Dataset: dataset (GitHub, seba-bs22/Proyecto-Final-DecklyBuy-TCG-). Classes: damaged, heavily played, invalid card, lightly played, mint, moderately played, near mint, not card.

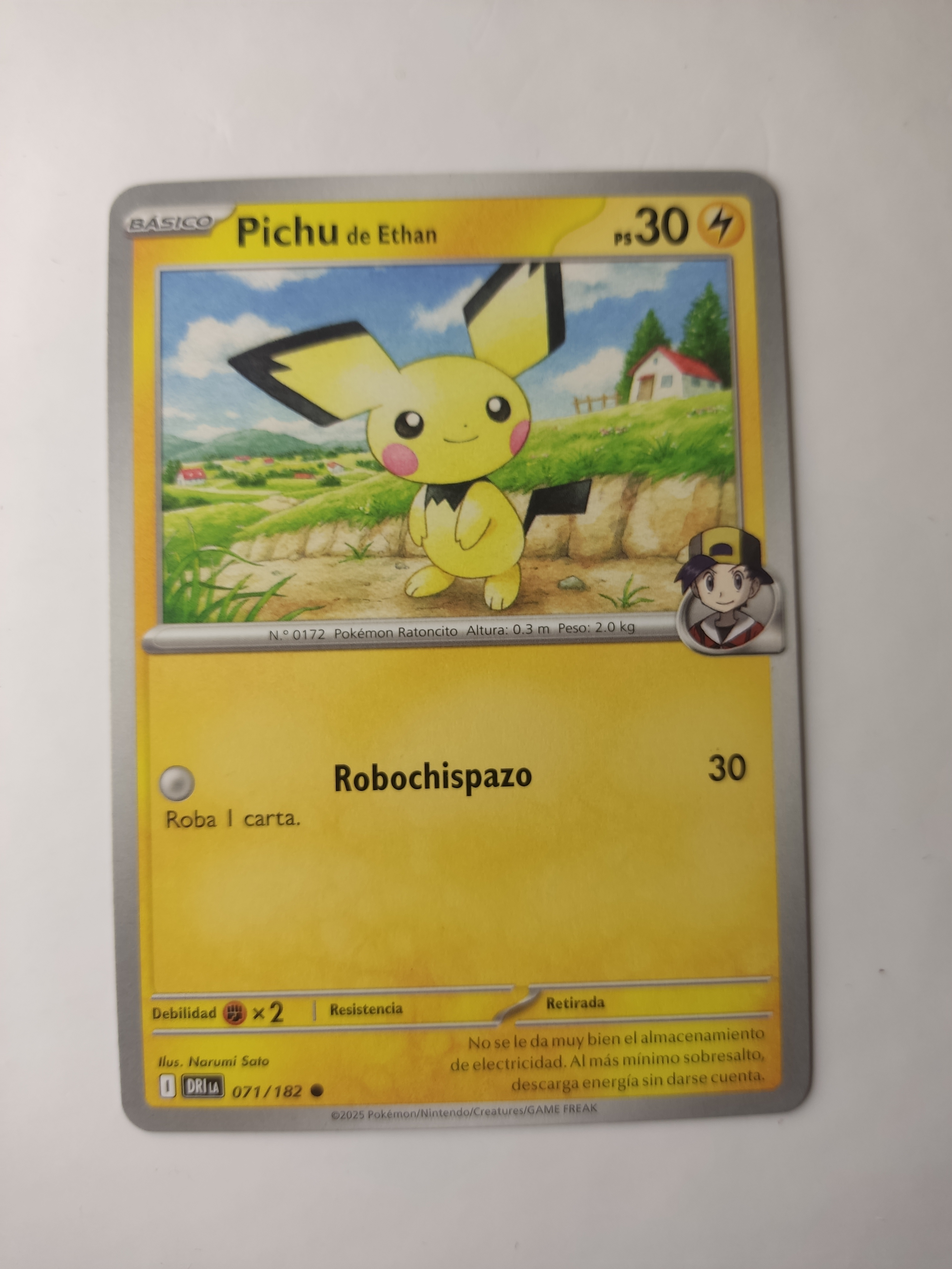
Label: mint

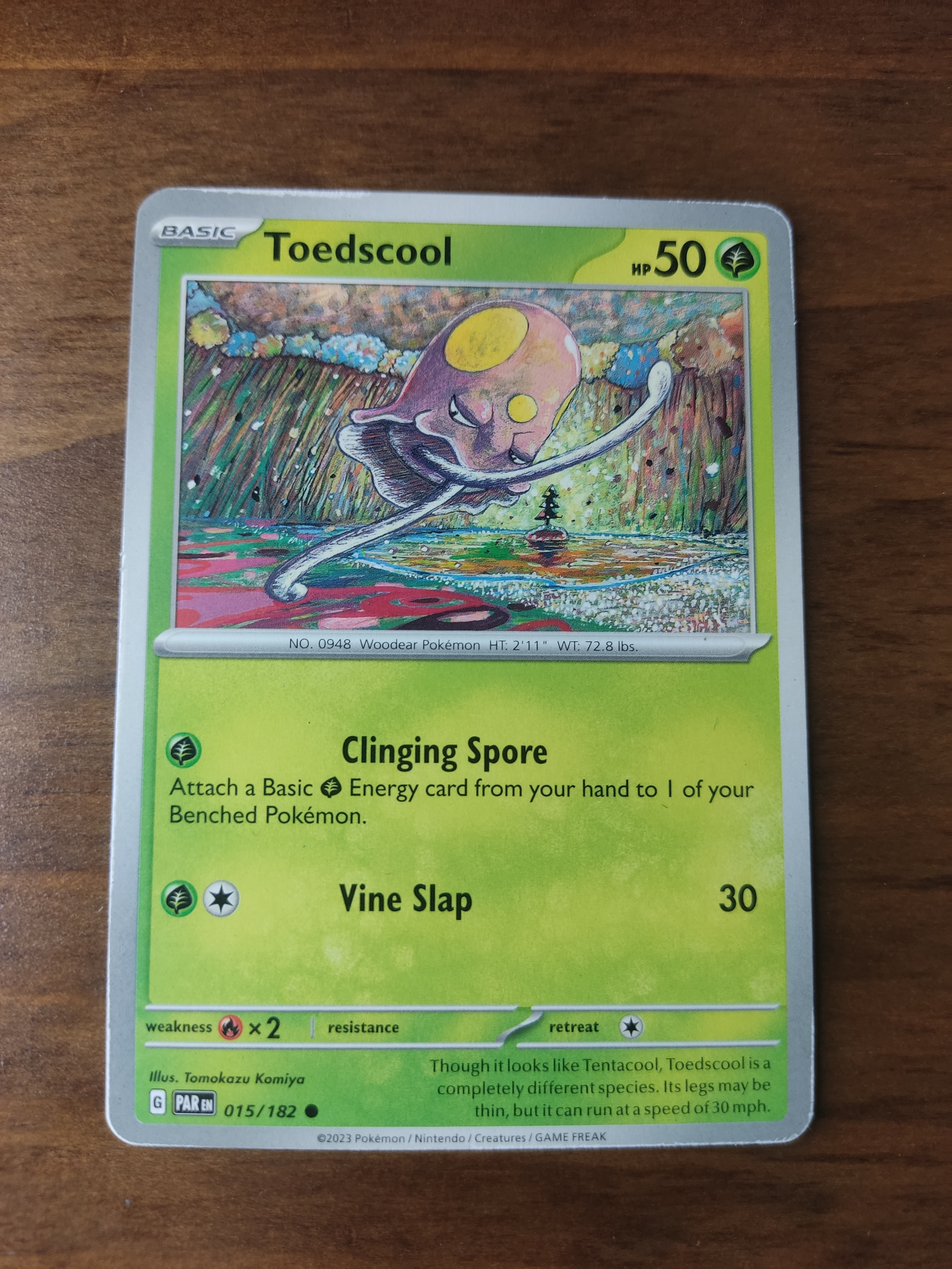
Label: moderately played

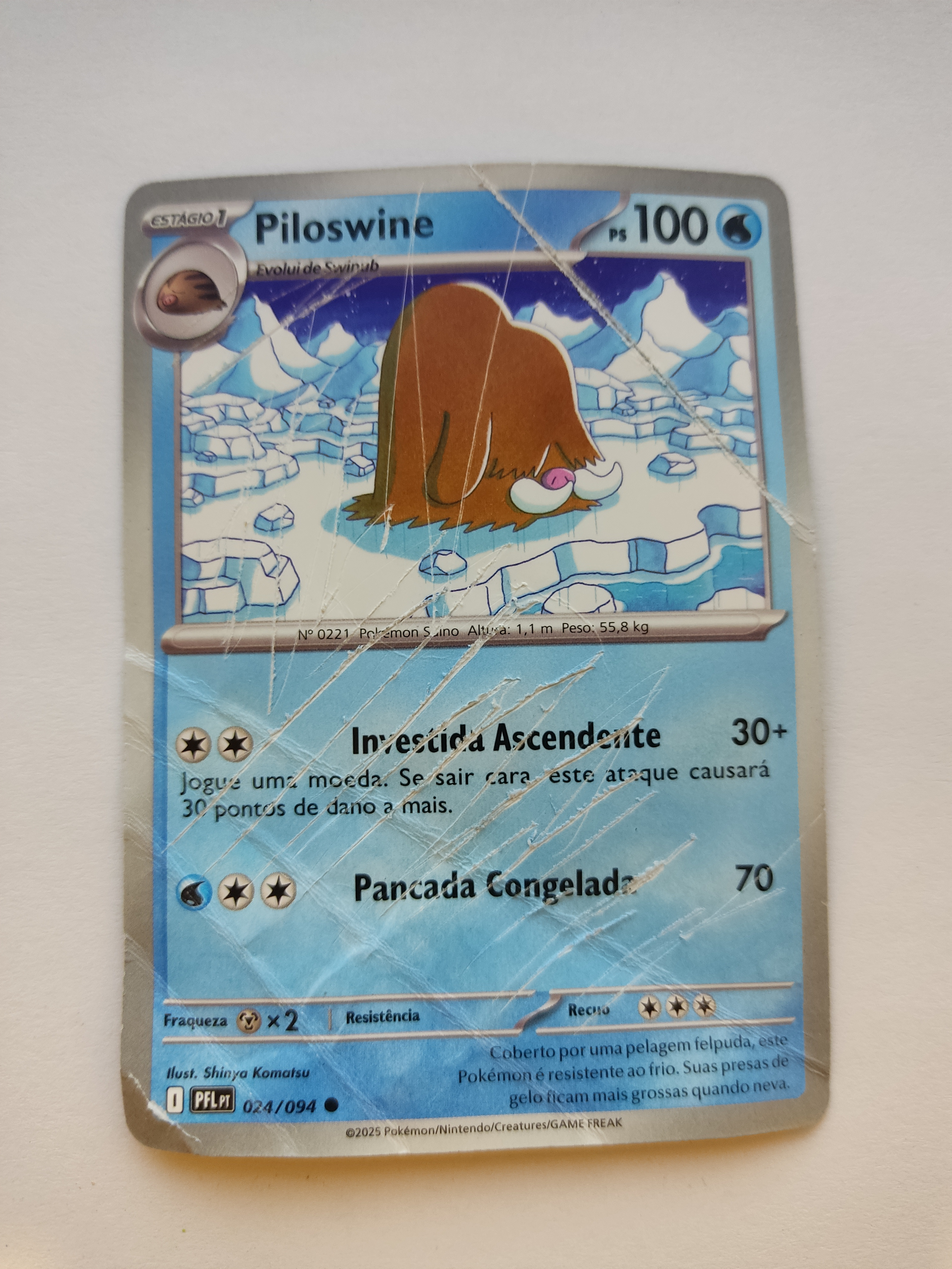
Label: damaged

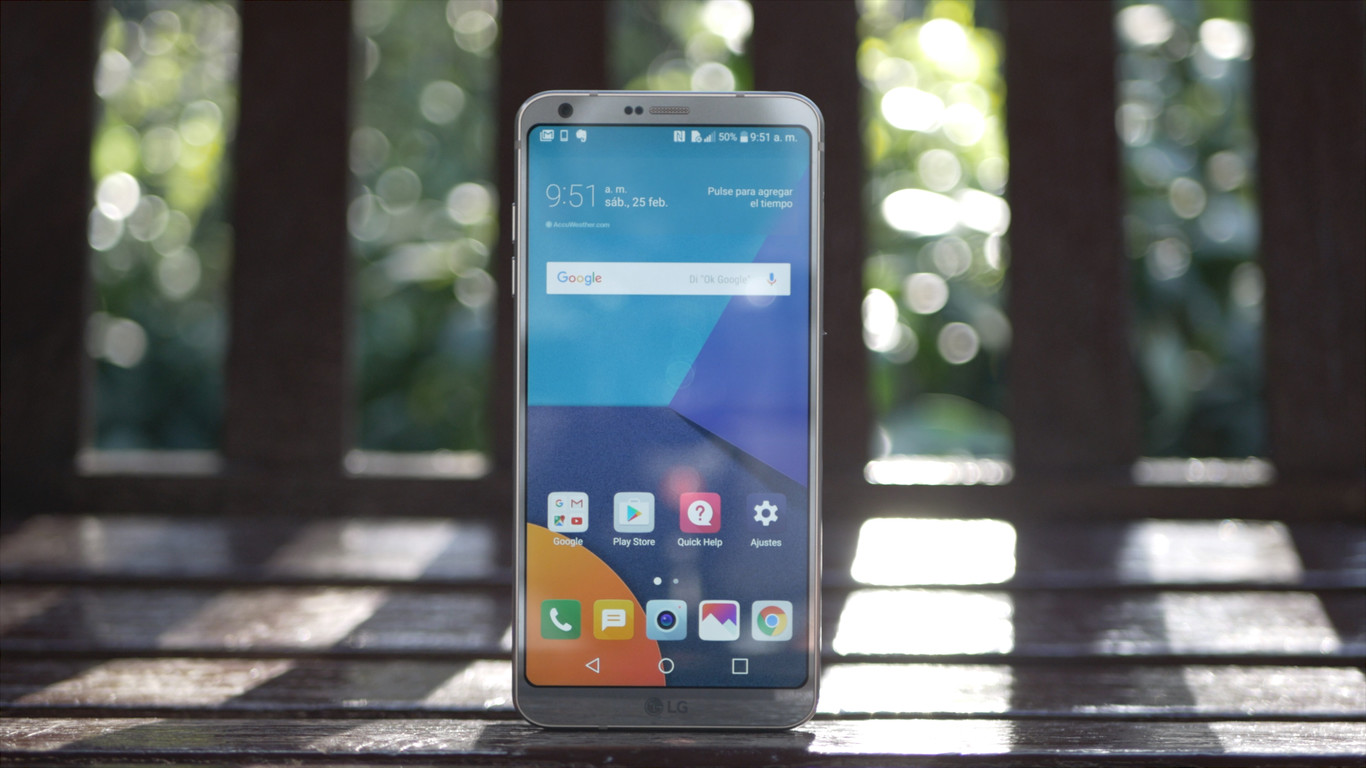
Label: not card

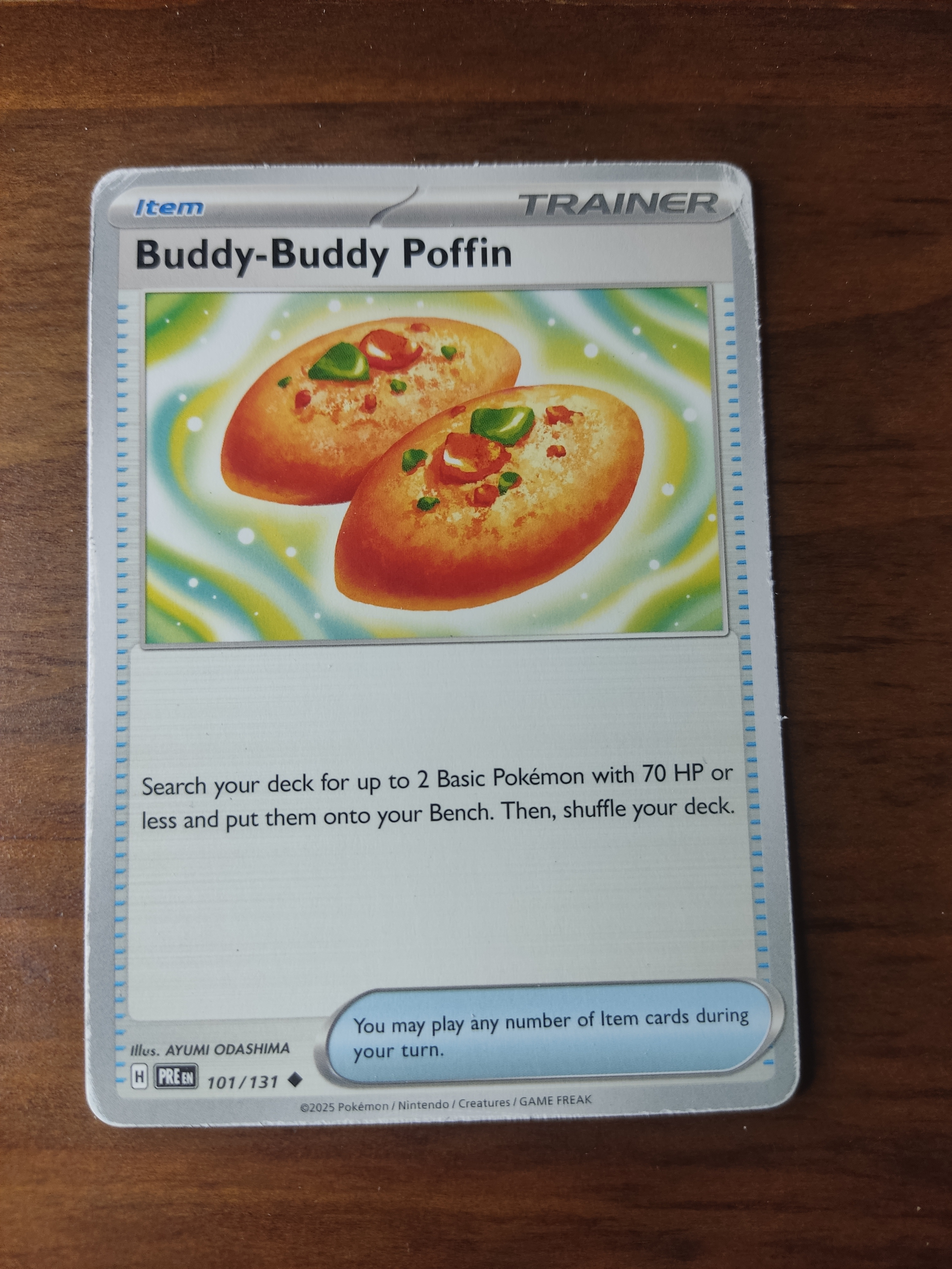
Label: heavily played

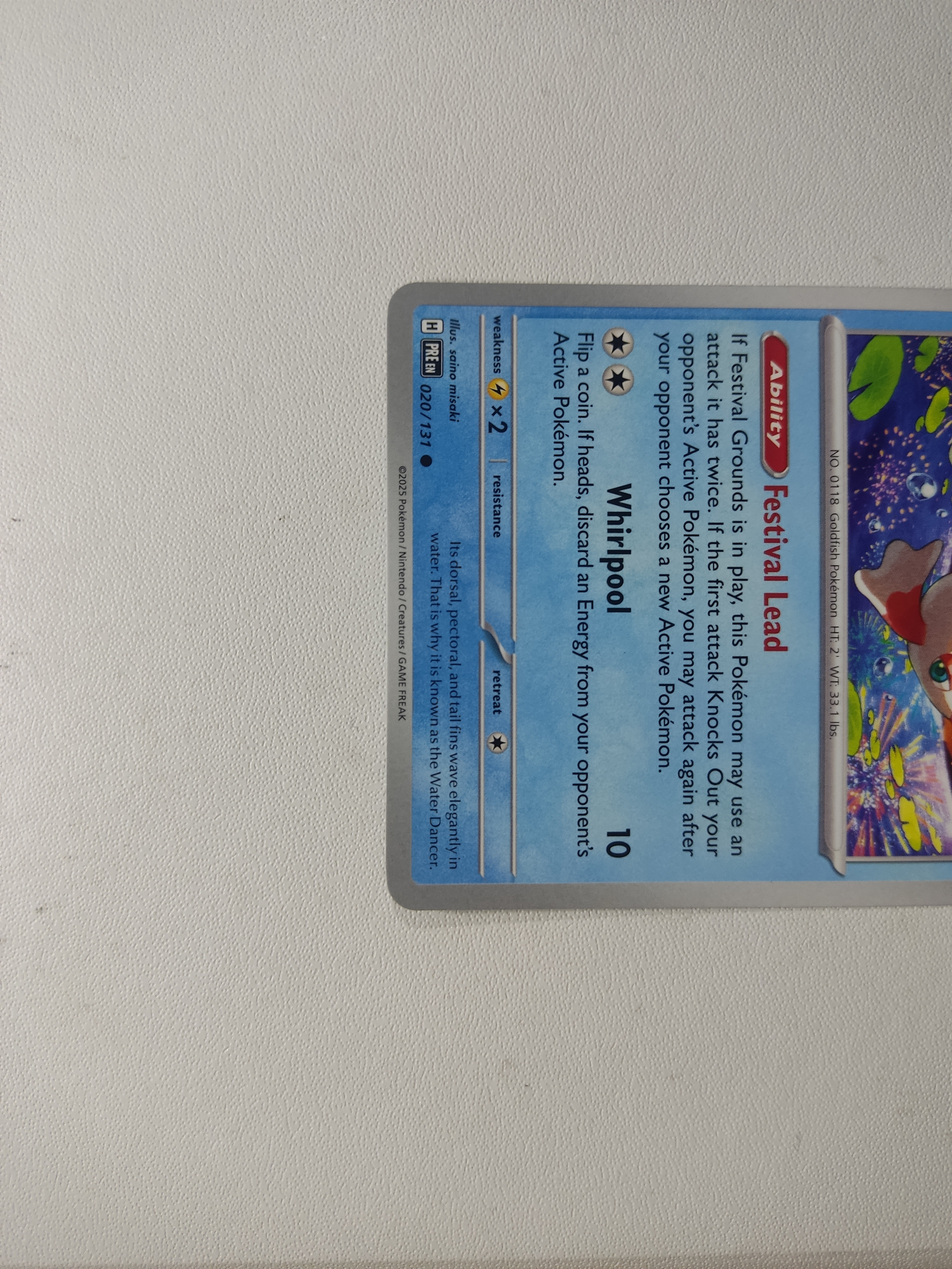
Label: invalid card
